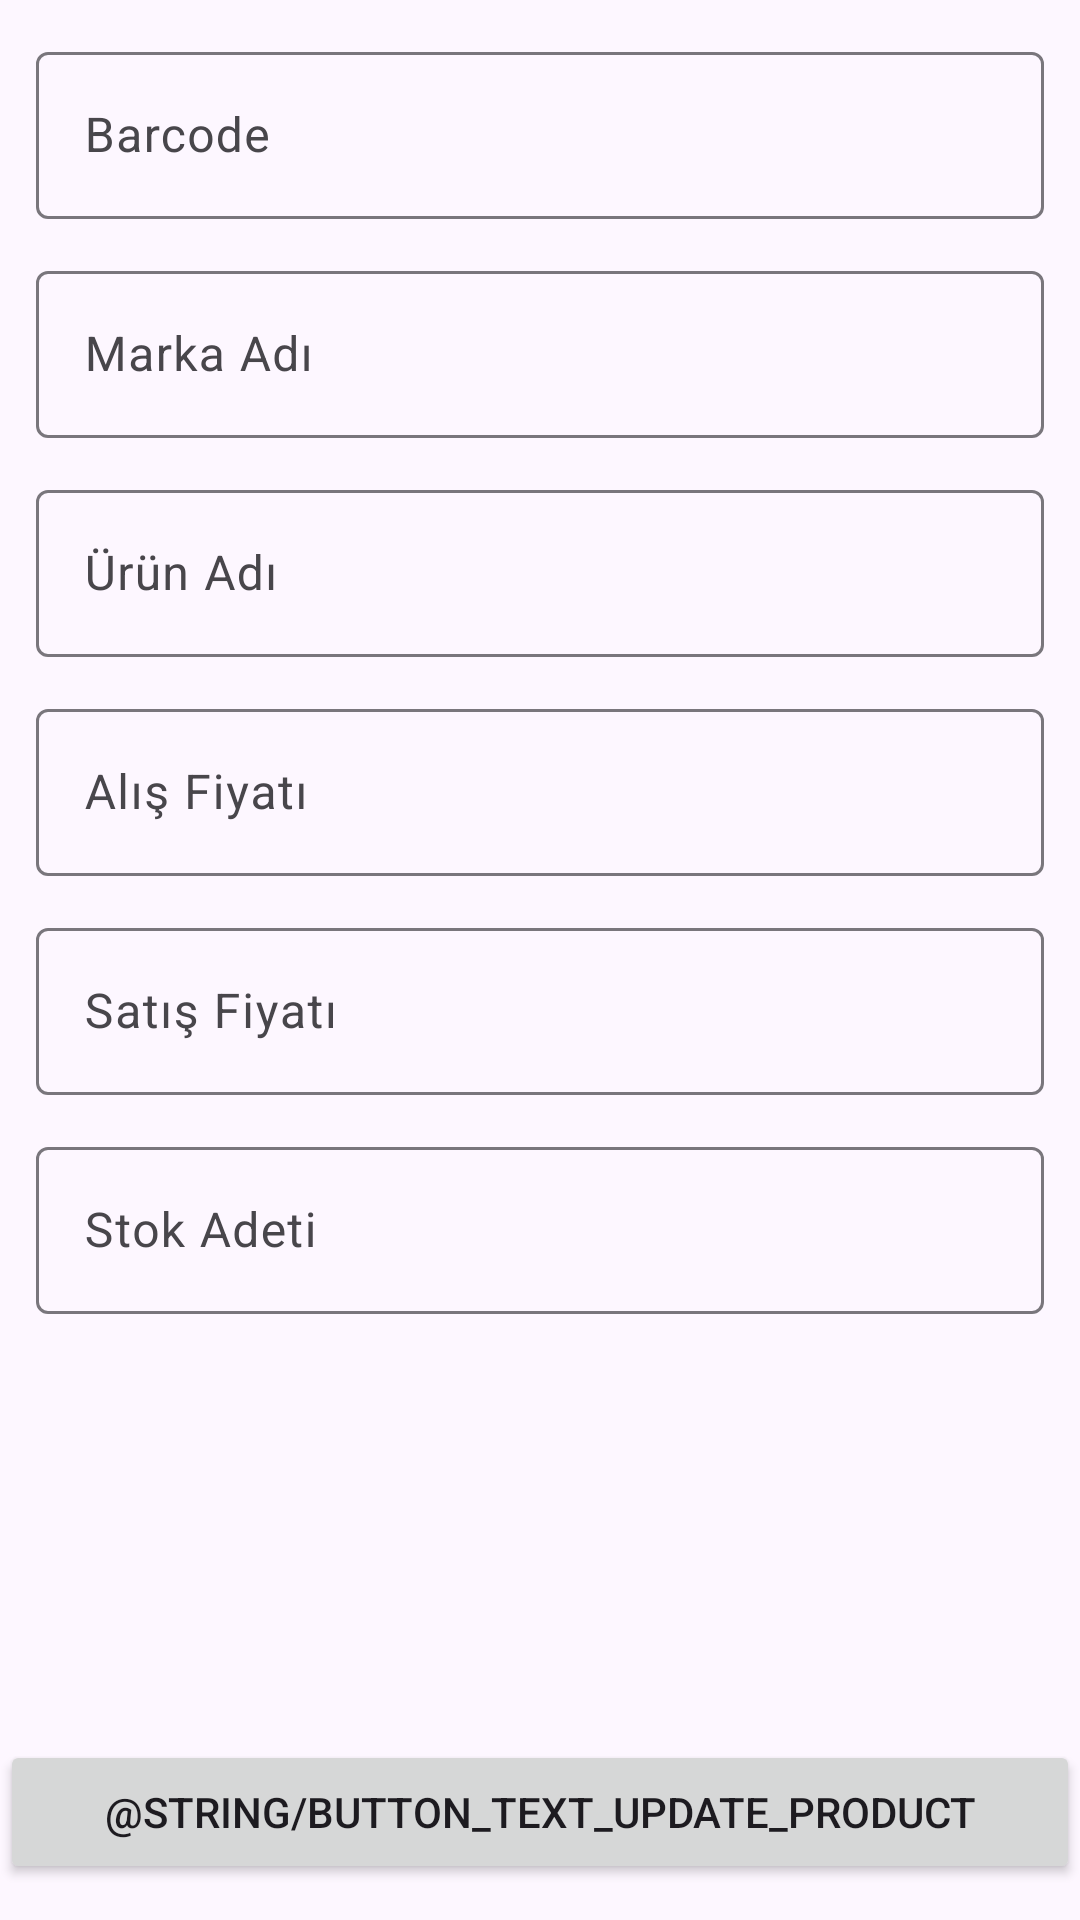

Reconstruct the res/layout file that produces this screen, plus the resources it refers to.
<!-- AndroidManifest.xml: application theme Theme.BetanStokTakip -->
<!-- res/layout/fragment_update_product.xml -->
<?xml version="1.0" encoding="utf-8"?>
<androidx.constraintlayout.widget.ConstraintLayout xmlns:android="http://schemas.android.com/apk/res/android"
    xmlns:app="http://schemas.android.com/apk/res-auto"
    xmlns:tools="http://schemas.android.com/tools"
    android:layout_width="match_parent"
    android:layout_height="match_parent"
    tools:context=".presentation.showproduct.updateproduct.UpdateProductFragment">


    <com.google.android.material.textfield.TextInputLayout
        android:id="@+id/textInputBarcode"
        android:layout_width="match_parent"
        android:layout_height="wrap_content"
        android:layout_marginHorizontal="@dimen/margin_horizontal_in_container"
        android:layout_marginTop="@dimen/margin_top_for_top"
        android:hint="Barcode"
        app:endIconDrawable="@drawable/ic_qr_code_scanner"
        app:endIconMode="custom"
        app:endIconScaleType="center"
        app:layout_constraintTop_toTopOf="parent">

        <com.google.android.material.textfield.TextInputEditText
            android:id="@+id/editTextBarcode"
            android:layout_width="match_parent"
            android:layout_height="wrap_content"
            android:digits="1234567890"
            android:enabled="false"
            android:imeOptions="actionSearch"
            android:inputType="number" />
    </com.google.android.material.textfield.TextInputLayout>
    <com.google.android.material.textfield.TextInputLayout
        android:id="@+id/textBrandName"
        android:layout_width="match_parent"
        android:layout_height="wrap_content"
        android:layout_marginHorizontal="@dimen/margin_horizontal_in_container"
        android:layout_marginTop="@dimen/margin_top_for_top"
        android:hint="Marka Adı"
        app:layout_constraintTop_toBottomOf="@id/textInputBarcode">

        <com.google.android.material.textfield.TextInputEditText
            android:id="@+id/editTextBrandName"
            android:layout_width="match_parent"
            android:layout_height="wrap_content"
            android:imeOptions="actionNext"
            android:inputType="text" />
    </com.google.android.material.textfield.TextInputLayout>


    <com.google.android.material.textfield.TextInputLayout
        android:id="@+id/textInputLayoutName"
        android:layout_width="match_parent"
        android:layout_height="wrap_content"
        android:layout_marginHorizontal="@dimen/margin_horizontal_in_container"
        android:layout_marginTop="@dimen/margin_top_for_top"
        android:hint="@string/hint_product_name"
        app:layout_constraintTop_toBottomOf="@id/textBrandName">

        <com.google.android.material.textfield.TextInputEditText
            android:id="@+id/editTextName"
            android:layout_width="match_parent"
            android:layout_height="wrap_content"
            android:imeOptions="actionNext"
            android:inputType="text" />
    </com.google.android.material.textfield.TextInputLayout>

    <com.google.android.material.textfield.TextInputLayout
        android:id="@+id/textInputLayoutStockAmount"
        android:layout_width="match_parent"
        android:layout_height="wrap_content"
        android:layout_marginHorizontal="@dimen/margin_horizontal_in_container"
        android:layout_marginTop="@dimen/margin_top_for_top"
        android:hint="@string/hint_stock_amount"
        app:layout_constraintTop_toBottomOf="@id/textInputLayoutSalePrice">

        <com.google.android.material.textfield.TextInputEditText
            android:id="@+id/editTextStockAmount"
            android:layout_width="match_parent"
            android:layout_height="wrap_content"
            android:digits="1234567890"
            android:imeOptions="actionNext"
            android:inputType="number" />
    </com.google.android.material.textfield.TextInputLayout>

    <com.google.android.material.textfield.TextInputLayout
        android:id="@+id/textInputLayoutPurchasePrice"
        android:layout_width="match_parent"
        android:layout_height="wrap_content"
        android:layout_marginHorizontal="@dimen/margin_horizontal_in_container"
        android:layout_marginTop="@dimen/margin_top_for_top"
        android:hint="@string/hint_purchase_price"
        app:layout_constraintTop_toBottomOf="@id/textInputLayoutName">

        <com.google.android.material.textfield.TextInputEditText
            android:id="@+id/editTextPurchasePrice"
            android:layout_width="match_parent"
            android:layout_height="wrap_content"
            android:digits="1234567890."
            android:imeOptions="actionNext"
            android:inputType="number" />
    </com.google.android.material.textfield.TextInputLayout>

    <com.google.android.material.textfield.TextInputLayout
        android:id="@+id/textInputLayoutSalePrice"
        android:layout_width="match_parent"
        android:layout_height="wrap_content"
        android:layout_marginHorizontal="@dimen/margin_horizontal_in_container"
        android:layout_marginTop="@dimen/margin_top_for_top"
        android:hint="@string/hint_sale_price"
        app:layout_constraintTop_toBottomOf="@id/textInputLayoutPurchasePrice">

        <com.google.android.material.textfield.TextInputEditText
            android:id="@+id/editTextSalePrice"
            android:layout_width="match_parent"
            android:layout_height="wrap_content"
            android:digits="1234567890."
            android:imeOptions="actionDone"
            android:inputType="number" />
    </com.google.android.material.textfield.TextInputLayout>

    <Button
        android:id="@+id/buttonUpdateProduct"
        android:layout_width="match_parent"
        android:layout_height="wrap_content"
        android:layout_marginBottom="12dp"
        android:text="@string/button_text_update_product"
        android:textAllCaps="true"
        app:layout_constraintBottom_toBottomOf="parent"
        tools:layout_editor_absoluteX="16dp" />


</androidx.constraintlayout.widget.ConstraintLayout>
<!-- resources referenced by this layout -->
<resources>
  <dimen name="margin_horizontal_in_container">12dp</dimen>
  <dimen name="margin_top_for_top">12dp</dimen>
  <string name="hint_product_name">Ürün Adı</string>
  <string name="hint_purchase_price">Alış Fiyatı</string>
  <string name="hint_sale_price">Satış Fiyatı</string>
  <string name="hint_stock_amount">Stok Adeti</string>
  <style name="Theme.BetanStokTakip" parent="Base.Theme.BetanStokTakip">
  
      </style>
  <color name="background">#FDF7FF</color>
  <color name="onSurface">#1C1B1C</color>
  <color name="primary">#513A8D</color>
  <color name="onPrimary">#FFFFFF</color>
  <color name="primaryContainer">#765FB4</color>
  <color name="onPrimaryContainer">#FFFFFF</color>
  <color name="secondary">#625B71</color>
  <color name="onSecondary">#FFFFFF</color>
  <color name="secondaryContainer">#A299B2</color>
  <color name="onSecondaryContainer">#110C1E</color>
  <color name="tertiary">#7E5260</color>
  <color name="onTertiary">#FFFFFF</color>
  <color name="onTertiaryContainer">#220511</color>
  <color name="error">#912C29</color>
  <color name="onError">#FFFFFF</color>
  <color name="errorContainer">#C24F4A</color>
  <color name="onErrorContainer">#FFFFFF</color>
  <color name="outline">#79767C</color>
  <color name="outlineVariant">#C9C5CB</color>
  <color name="shadow">#000000</color>
  <color name="scrim">#000000</color>
  <color name="onSurfaceVariant">#48464B</color>
  <color name="surfaceContainerLowest">#FFFFFF</color>
  <color name="surfaceContainerLow">#F7F3F3</color>
  <color name="surfaceContainer">#F1EDED</color>
  <color name="surfaceContainerHigh">#EBE7E7</color>
  <color name="surfaceContainerHighest">#E6E1E2</color>
  <color name="primaryFixed">#E9DDFF</color>
  <color name="onPrimaryFixed">#22005D</color>
  <color name="primaryFixedDim">#CFBCFF</color>
  <color name="onPrimaryFixedVariant">#4F378A</color>
  <color name="secondaryFixed">#E8DEF9</color>
  <color name="onSecondaryFixed">#1E192B</color>
  <color name="secondaryFixedDim">#CCC2DC</color>
  <color name="onSecondaryFixedVariant">#4A4459</color>
  <color name="tertiaryFixed">#FFD9E3</color>
  <color name="onTertiaryFixed">#31101D</color>
  <color name="tertiaryFixedDim">#EFB8C8</color>
  <color name="onTertiaryFixedVariant">#633B48</color>
</resources>
